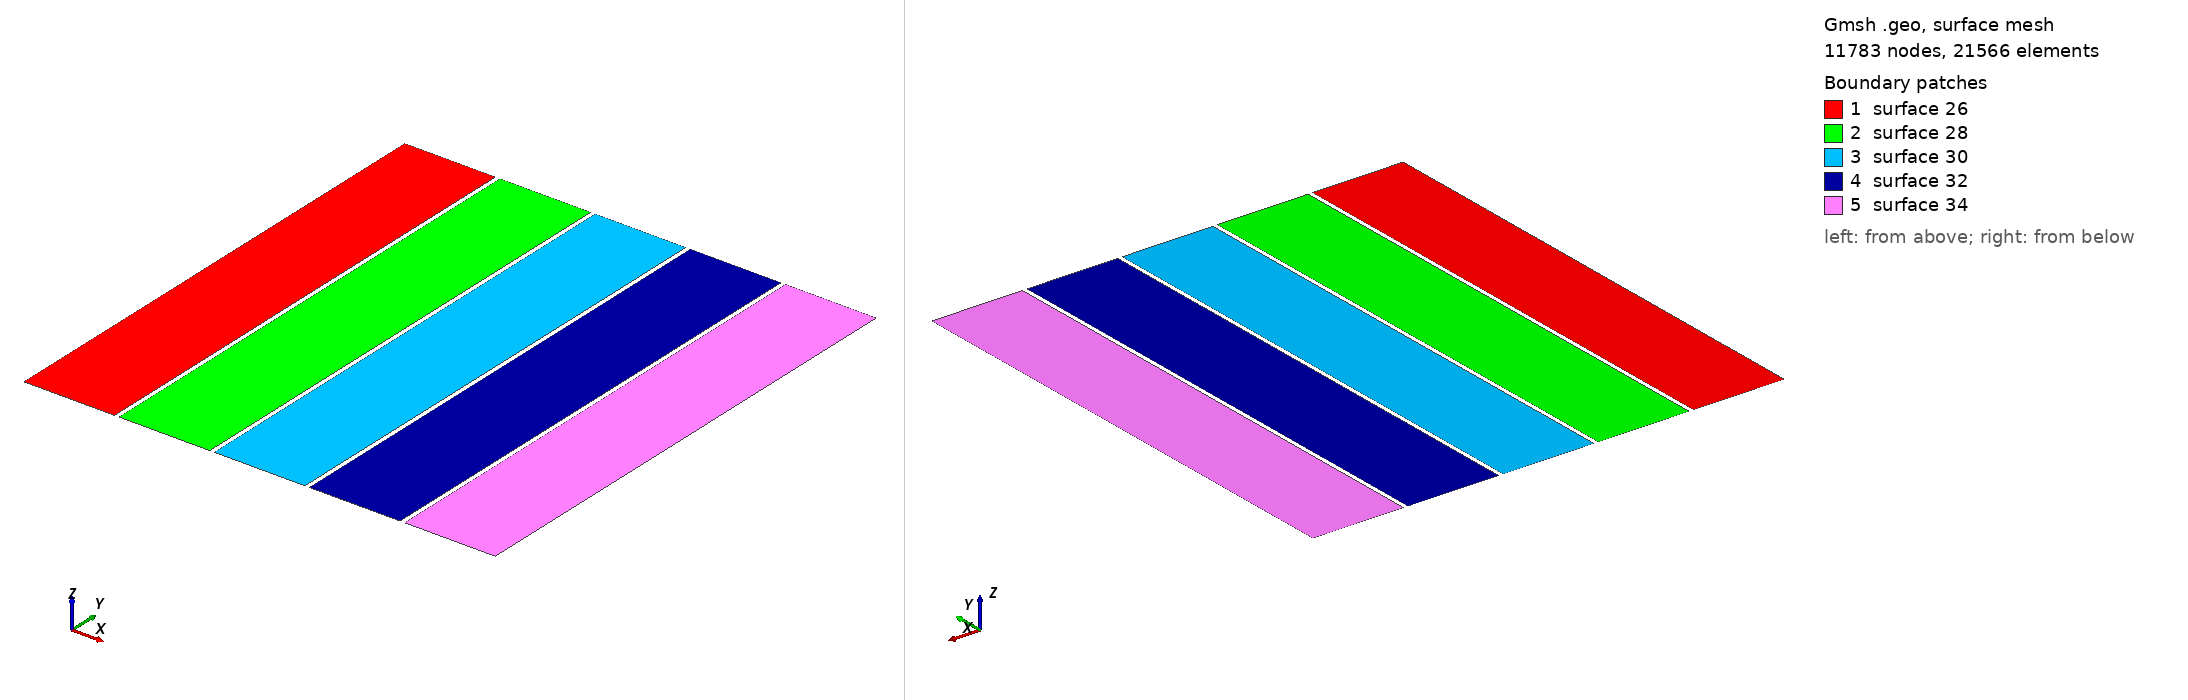

Gmsh geometry script, surface-meshed: 11783 nodes, 21566 surface elements. Boundary patches (legend numbers): 1 surface 26, 2 surface 28, 3 surface 30, 4 surface 32, 5 surface 34. Left view from above one corner, right view from below the opposite corner. The script declares no physical surfaces, so the legend lists its geometric surfaces. The drawing asked Gmsh for element sizes between 1% and 20% of the model's largest extent; the script's own settings can give other sizes.

=== mmGasA02CuX2cp12A.geo (drawn) ===
// Include "mmGasA00Assembly.geo";
// Include "mmGasA00AssemblyParam.geo";

// Include "mmGasA00Bd0pcb12A.geo";
// Include "mmGasA00Bd0pcb12CompLab.pro";
// Include "mmGasA00Bd0pcb12Param.geo";
// Include "mmGasA00Bd0pcb12ParamA.geo";

// Include "mmGasA00CuP0cp12A.geo";
// Include "mmGasA00CuP0cp12Bv0.geo";
// Include "mmGasA00CuP0cp12CompLab.pro";
// Include "mmGasA00CuP0cp12ParamA.geo";
// Include "mmGasA00CuP0cp12ParamBv0.geo";

// Include "mmGasA01Bd1pcb12.geo";
// Include "mmGasA01Bd1pcb12A.geo";
// Include "mmGasA01Bd1pcb12CompLab.pro";
// Include "mmGasA01Bd1pcb12Param.geo";
// Include "mmGasA01Bd1pcb12ParamAv0.geo";
// Include "mmGasA01Bd1pcb12ParamAv1.geo";
// Include "mmGasA01Bd1pcb12ParamAv2.geo";

// Include "mmGasA01CuY1cp12.geo";
// Include "mmGasA01CuY1cp12A.geo";
// Include "mmGasA01CuY1cp12Bv0.geo";
// Include "mmGasA01CuY1cp12Bv1.geo";
// Include "mmGasA01CuY1cp12Bv2.geo";
// Include "mmGasA01CuY1cp12CompLab.pro";
// Include "mmGasA01CuY1cp12Param.geo";
// Include "mmGasA01CuY1cp12ParamBv0.geo";
// Include "mmGasA01CuY1cp12ParamBv1.geo";
// Include "mmGasA01CuY1cp12ParamBv2.geo";

// Include "mmGasA02Bd2pcb12.geo";
// Include "mmGasA02Bd2pcb12A.geo";
// Include "mmGasA02Bd2pcb12CompLab.pro";
// Include "mmGasA02Bd2pcb12Param.geo";
// Include "mmGasA02Bd2pcb12ParamA.geo";

// Include "mmGasA02CuX2cp12.geo";
// Include "mmGasA02CuX2cp12A.geo";
// Include "mmGasA02CuX2cp12CompLab.pro";
// Include "mmGasA02CuX2cp12Param.geo";
Include "mmGasA02CuX2cp12ParamA.geo";

// Include "mmGasA03Bd0pil2cp12.geo";
// Include "mmGasA03Bd0pil2cp12A.geo";
// Include "mmGasA03Bd0pil2cp12CompLab.pro";
// Include "mmGasA03Bd0pil2cp12Param.geo";
// Include "mmGasA03Bd0pil2cp12ParamA.geo";

// Include "mmGasA04Cur0Wr12.geo";
// Include "mmGasA04Cur0Wr12D2x1Wire.geo";
// Include "mmGasA04Cur0Wr12D2x2y2Wire.geo";
// Include "mmGasA04Cur0Wr12D2y1Wire.geo";
// Include "mmGasA04Cur0Wr12Param.geo";
// Include "mmGasA04Cur0Wr12S1x1y1Wire.geo";
// Include "mmGasA04Cur0Wr12S1x2Wire.geo";
// Include "mmGasA04Cur0Wr12S1y2Wire.geo";
// Include "mmGasA04Cur0Wr12Tx1y1x2y2Wire.geo";

// Include "mmGasA04Str0Wr12.geo";
// Include "mmGasA04Str0Wr12D2x1Wire.geo";
// Include "mmGasA04Str0Wr12D2x2y2Wire.geo";
// Include "mmGasA04Str0Wr12D2y1Wire.geo";
// Include "mmGasA04Str0Wr12Param.geo";
// Include "mmGasA04Str0Wr12S1x1y1Wire.geo";
// Include "mmGasA04Str0Wr12S1x2Wire.geo";
// Include "mmGasA04Str0Wr12S1y2Wire.geo";
// Include "mmGasA04Str0Wr12Tx1y1x2y2Wire.geo";

// Include "mmGasA04Wr12CompLab.pro";
// Include "mmGasA04Wr12D2x1WireCompLab.pro";
// Include "mmGasA04Wr12D2x2y2WireCompLab.pro";
// Include "mmGasA04Wr12D2y1WireCompLab.pro";
// Include "mmGasA04Wr12S1x1y1WireCompLab.pro";
// Include "mmGasA04Wr12S1x2WireCompLab.pro";
// Include "mmGasA04Wr12S1y2WireCompLab.pro";
// Include "mmGasA04Wr12Tx1y1x2y2WireCompLab.pro";

// Include "mmGasA05CompLab.pro";
// Include "mmGasA05MaterialDatabase.pro";
// Include "mmGasA05MaterialMacros.pro";
// Include "mmGasA05MeshOp.pro";

// Include "mmGasA05Param.geo";

// Include "mmGasA06SolverElectrostaticsV.pro";
// Include "mmGasA06SolverElectrostaticsV2.pro";
// Include "mmGasA06SolverIntegrationLib.pro";
// Include "mmGasA06SolverJacobianLib.pro";
// Include "mmGasA06SolverOp.pro";

// Include "mmGasA07PipeData.pro";


/// GEOMETRY MODULE
/// COPPER STRIP STRUCTURE
//----------------------------------------------------------------------------------------------------------------------------------------------------------------------------------------------------------
//// Variable designation: geometrical element, structural reference, interface / description, number


/// LINES
//----------------------------------------------------------------------------------------------------------------------------------------------------------------------------------------------------------
//// Copper strip border conductor lines


/// UPPER COPPER CONDUCTOR LEVEL 2
//----------------------------------------------------------
//// Bottom upper copper boundary 2cp1 - level 1


lA02cp1Bb1 = newl; Line ( lA02cp1Bb1 ) = { ptExA02cp1C1, ptExA02cp1C2 };
// Transfinite Line { lA02cp1Bb1 } = lA02cp1Bb1;
lA02cp1Bb2 = newl; Line ( lA02cp1Bb2 ) = { ptExA02cp1C2, ptExA02cp1C3 };
// Transfinite Line { lA02cp1Bb2 } = lA02cp1Bb2;
lA02cp1Bb3 = newl; Line ( lA02cp1Bb3 ) = { ptExA02cp1C3, ptExA02cp1C4 };
// Transfinite Line { lA02cp1Bb3 } = lA02cp1Bb3;
lA02cp1Bb4 = newl; Line ( lA02cp1Bb4 ) = { ptExA02cp1C4, ptExA02cp1C1 };
// Transfinite Line { lA02cp1Bb4 } = lA02cp1Bb4;


/*
//----------------------------------------------------------
//// Connect the upper and lower points with lines to form the conductor - level 2

lA02cp12Ib1 = newl; Line ( lA02cp12Ib1 ) = { ptExA02cp2C1, ptExA02cp1C1 };
// Transfinite Line { lA02cp12Ib1 } = lA02cp12Ib1;
lA02cp12Ib2 = newl; Line ( lA02cp12Ib2 ) = { ptExA02cp2C2, ptExA02cp1C2 };
// Transfinite Line { lA02cp12Ib2 } = lA02cp12Ib2;
lA02cp12Ib3 = newl; Line ( lA02cp12Ib3 ) = { ptExA02cp2C3, ptExA02cp1C3 };
// Transfinite Line { lA02cp12Ib3 } = lA02cp12Ib3;
lA02cp12Ib4 = newl; Line ( lA02cp12Ib4 ) = { ptExA02cp2C4, ptExA02cp1C4 };
// Transfinite Line { lA02cp12Ib4 } = lA02cp12Ib4;

//----------------------------------------------------------
//// Top upper copper boundary 2cp2 - level 2

lA02cp2Tb1 = newl; Line ( lA02cp2Tb1 ) = { ptExA02cp2C1, ptExA02cp2C2 };
// Transfinite Line { lA02cp2Tb1 } = lA02cp2Tb1;
lA02cp2Tb2 = newl; Line ( lA02cp2Tb2 ) = { ptExA02cp2C2, ptExA02cp2C3 };
// Transfinite Line { lA02cp2Tb2 } = lA02cp2Tb2;
lA02cp2Tb3 = newl; Line ( lA02cp2Tb3 ) = { ptExA02cp2C3, ptExA02cp2C4 };
// Transfinite Line { lA02cp2Tb3 } = lA02cp2Tb3;
lA02cp2Tb4 = newl; Line ( lA02cp2Tb4 ) = { ptExA02cp2C4, ptExA02cp2C1 };
// Transfinite Line { lA02cp2Tb4 } = lA02cp2Tb4;
*/


/// GEOMETRY MODULE
/// COPPER STRIP STRUCTURE
//----------------------------------------------------------------------------------------------------------------------------------------------------------------------------------------------------------
//// Variable designation: geometrical element, structural reference, interface / description, number


/// LINES
//----------------------------------------------------------------------------------------------------------------------------------------------------------------------------------------------------------
//// Strip lines

For m1 In { 0:numA02cpUx }
 For n1 In { 0:numA02cpUy }

    //----------------------------------------------------------
    //// Lower boundary - level 1

    lA02cp1Bb1~{m1}~{n1} = newl; Line ( lA02cp1Bb1~{m1}~{n1} ) = { ptA02cp1C1~{m1}~{n1}, ptA02cp1C2~{m1}~{n1} };
    // Transfinite Line { lA02cp1Bb1~{m1}~{n1} } = lA02cp1Bb1~{m1}~{n1};
    lA02cp1Bb1A[] += lA02cp1Bb1~{m1}~{n1};
    lA02cp1Bb2~{m1}~{n1} = newl; Line ( lA02cp1Bb2~{m1}~{n1} ) = { ptA02cp1C2~{m1}~{n1}, ptA02cp1C3~{m1}~{n1} };
    // Transfinite Line { lA02cp1Bb2~{m1}~{n1} } = lA02cp1Bb2~{m1}~{n1};
    lA02cp1Bb2A[] += lA02cp1Bb2~{m1}~{n1};
    lA02cp1Bb3~{m1}~{n1} = newl; Line ( lA02cp1Bb3~{m1}~{n1} ) = { ptA02cp1C3~{m1}~{n1}, ptA02cp1C4~{m1}~{n1} };
    // Transfinite Line { lA02cp1Bb3~{m1}~{n1} } = lA02cp1Bb3~{m1}~{n1};
    lA02cp1Bb3A[] += lA02cp1Bb3~{m1}~{n1};
    lA02cp1Bb4~{m1}~{n1} = newl; Line ( lA02cp1Bb4~{m1}~{n1} ) = { ptA02cp1C4~{m1}~{n1}, ptA02cp1C1~{m1}~{n1} };
    // Transfinite Line { lA02cp1Bb4~{m1}~{n1} } = lA02cp1Bb4~{m1}~{n1};
    lA02cp1Bb4A[] += lA02cp1Bb4~{m1}~{n1};


    /*
    //----------------------------------------------------------
    //// Upper boundary - level 2

    lA02cp2Tb1~{m1}~{n1} = newl; Line ( lA02cp2Tb1~{m1}~{n1} ) = { ptA02cp2C1~{m1}~{n1}, ptA02cp2C2~{m1}~{n1} };
    // Transfinite Line { lA02cp2Tb1~{m1}~{n1} } = lA02cp2Tb1~{m1}~{n1};
    lA02cp2Tb1A[] += lA02cp2Tb1~{m1}~{n1};
    lA02cp2Tb2~{m1}~{n1} = newl; Line ( lA02cp2Tb2~{m1}~{n1} ) = { ptA02cp2C2~{m1}~{n1}, ptA02cp2C3~{m1}~{n1} };
    // Transfinite Line { lA02cp2Tb2~{m1}~{n1} } = lA02cp2Tb2~{m1}~{n1};
    lA02cp2Tb2A[] += lA02cp2Tb2~{m1}~{n1};
    lA02cp2Tb3~{m1}~{n1} = newl; Line ( lA02cp2Tb3~{m1}~{n1} ) = { ptA02cp2C3~{m1}~{n1}, ptA02cp2C4~{m1}~{n1} };
    // Transfinite Line { lA02cp2Tb3~{m1}~{n1} } = lA02cp2Tb3~{m1}~{n1};
    lA02cp2Tb3A[] += lA02cp2Tb3~{m1}~{n1};
    lA02cp2Tb4~{m1}~{n1} = newl; Line ( lA02cp2Tb4~{m1}~{n1} ) = { ptA02cp2C4~{m1}~{n1}, ptA02cp2C1~{m1}~{n1} };
    // Transfinite Line { lA02cp2Tb4~{m1}~{n1} } = lA02cp2Tb4~{m1}~{n1};
    lA02cp2Tb4A[] += lA02cp2Tb4~{m1}~{n1};

    //----------------------------------------------------------
    //// Connect the upper and lower points with lines to form the strip conductor

    lA02cp12Ib1~{m1}~{n1} = newl; Line ( lA02cp12Ib1~{m1}~{n1} ) = { ptA02cp2C1~{m1}~{n1}, ptA02cp1C1~{m1}~{n1} };
    // Transfinite Line { lA02cp12Ib1~{m1}~{n1} } = lA02cp12Ib1~{m1}~{n1};
    lA02cp12Ib1A[] += lA02cp12Ib1~{m1}~{n1};
    lA02cp12Ib2~{m1}~{n1} = newl; Line ( lA02cp12Ib2~{m1}~{n1} ) = { ptA02cp2C2~{m1}~{n1}, ptA02cp1C2~{m1}~{n1} };
    // Transfinite Line { lA02cp12Ib2~{m1}~{n1} } = lA02cp12Ib2~{m1}~{n1};
    lA02cp12Ib2A[] += lA02cp12Ib2~{m1}~{n1};
    lA02cp12Ib3~{m1}~{n1} = newl; Line ( lA02cp12Ib3~{m1}~{n1} ) = { ptA02cp2C3~{m1}~{n1}, ptA02cp1C3~{m1}~{n1} };
    // Transfinite Line { lA02cp12Ib3~{m1}~{n1} } = lA02cp12Ib3~{m1}~{n1};
    lA02cp12Ib3A[] += lA02cp12Ib3~{m1}~{n1};
    lA02cp12Ib4~{m1}~{n1} = newl; Line ( lA02cp12Ib4~{m1}~{n1} ) = { ptA02cp2C4~{m1}~{n1}, ptA02cp1C4~{m1}~{n1} };
    // Transfinite Line { lA02cp12Ib4~{m1}~{n1} } = lA02cp12Ib4~{m1}~{n1};
    lA02cp12Ib4A[] += lA02cp12Ib4~{m1}~{n1};
    */


 EndFor
EndFor


/// SURFACES
//----------------------------------------------------------------------------------------------------------------------------------------------------------------------------------------------------------
//// Copper strip surfaces

For m1 In { 0:numA02cpUx }
 For n1 In { 0:numA02cpUy }


    /*
    llA02cp12Ib1~{m1}~{n1} = newll; Line Loop ( llA02cp12Ib1~{m1}~{n1} ) = { lA02cp1Bb1~{m1}~{n1}, -lA02cp12Ib2~{m1}~{n1}, -lA02cp2Tb1~{m1}~{n1}, lA02cp12Ib1~{m1}~{n1} };
    psA02cp12Ib1~{m1}~{n1} = news; Plane Surface ( psA02cp12Ib1~{m1}~{n1} ) = { llA02cp12Ib1~{m1}~{n1} };
    // surfA02cp12Ib1A[] += psA02cp12Ib1~{m1}~{n1};
    // Transfinite Surface { psA02cp12Ib1~{m1}~{n1} };
    // Recombine Surface { psA02cp12Ib1~{m1}~{n1} };

    llA02cp12Ib2~{m1}~{n1} = newll; Line Loop ( llA02cp12Ib2~{m1}~{n1} ) = { lA02cp1Bb2~{m1}~{n1}, -lA02cp12Ib3~{m1}~{n1}, -lA02cp2Tb2~{m1}~{n1}, lA02cp12Ib2~{m1}~{n1} };
    psA02cp12Ib2~{m1}~{n1} = news; Plane Surface ( psA02cp12Ib2~{m1}~{n1} ) = { llA02cp12Ib2~{m1}~{n1} };
    // surfA02cp12Ib2A[] += psA02cp12Ib2~{m1}~{n1};
    // Transfinite Surface { psA02cp12Ib2~{m1}~{n1} };
    // Recombine Surface { psA02cp12Ib2~{m1}~{n1} };

    llA02cp12Ib3~{m1}~{n1} = newll; Line Loop ( llA02cp12Ib3~{m1}~{n1} ) = { lA02cp1Bb3~{m1}~{n1}, -lA02cp12Ib4~{m1}~{n1}, -lA02cp2Tb3~{m1}~{n1}, lA02cp12Ib3~{m1}~{n1} };
    psA02cp12Ib3~{m1}~{n1} = news; Plane Surface ( psA02cp12Ib3~{m1}~{n1} ) = { llA02cp12Ib3~{m1}~{n1} };
    // surfA02cp12Ib3A[] += psA02cp12Ib3~{m1}~{n1};
    // Transfinite Surface { psA02cp12Ib3~{m1}~{n1} };
    // Recombine Surface { psA02cp12Ib3~{m1}~{n1} };

    llA02cp12Ib4~{m1}~{n1} = newll; Line Loop ( llA02cp12Ib4~{m1}~{n1} ) = { lA02cp1Bb4~{m1}~{n1}, -lA02cp12Ib1~{m1}~{n1}, -lA02cp2Tb4~{m1}~{n1}, lA02cp12Ib4~{m1}~{n1} };
    psA02cp12Ib4~{m1}~{n1} = news; Plane Surface ( psA02cp12Ib4~{m1}~{n1} ) = { llA02cp12Ib4~{m1}~{n1} };
    // surfA02cp12Ib4A[] += psA02cp12Ib4~{m1}~{n1};
    // Transfinite Surface { psA02cp12Ib4~{m1}~{n1} };
    // Recombine Surface { psA02cp12Ib4~{m1}~{n1} };
    */


    llA02cp12Bb5~{m1}~{n1} = newll; Line Loop ( llA02cp12Bb5~{m1}~{n1} ) = { lA02cp1Bb1~{m1}~{n1}, lA02cp1Bb2~{m1}~{n1}, lA02cp1Bb3~{m1}~{n1}, lA02cp1Bb4~{m1}~{n1} };
    llA02cp12Bb5A[] += llA02cp12Bb5~{m1}~{n1};
    psA02cp12Bb5A~{m1}~{n1} = news; Plane Surface ( psA02cp12Bb5A~{m1}~{n1} ) = { llA02cp12Bb5~{m1}~{n1} };
    surfA02cp1Bb5A[] += psA02cp12Bb5A~{m1}~{n1};
    // Transfinite Surface { psA02cp12Bb5A~{m1}~{n1} };
    // Recombine Surface { psA02cp12Bb5A~{m1}~{n1} };


    /*
    llA02cp12Tb6~{m1}~{n1} = newll; Line Loop ( llA02cp12Tb6~{m1}~{n1} ) = { lA02cp2Tb1~{m1}~{n1}, lA02cp2Tb2~{m1}~{n1}, lA02cp2Tb3~{m1}~{n1}, lA02cp2Tb4~{m1}~{n1} };
    psA02cp12Tb6A~{m1}~{n1} = news; Plane Surface ( psA02cp12Tb6A~{m1}~{n1} ) = { llA02cp12Tb6~{m1}~{n1} };
    // surfA02cp2Tb6A[] += psA02cp12Tb6A~{m1}~{n1};
    // Transfinite Surface { psA02cp12Tb6A~{m1}~{n1} };
    // Recombine Surface { psA02cp12Tb6A~{m1}~{n1} };

    //----------------------------------------------------------
    //// Copper strip and surface loop - Anode Surface loop

    slA02cpSb1~{m1}~{n1} = newsl; Surface Loop ( slA02cpSb1~{m1}~{n1} ) = { psA02cp12Ib1~{m1}~{n1}, psA02cp12Ib2~{m1}~{n1}, psA02cp12Ib3~{m1}~{n1}, psA02cp12Ib4~{m1}~{n1}, psA02cp12Bb5A~{m1}~{n1}, psA02cp12Tb6A~{m1}~{n1} };
    slA02cpSb1A1[] += slA02cpSb1~{m1}~{n1};
    slA02cpSb1[] = { psA02cp12Ib1~{m1}~{n1}, psA02cp12Ib2~{m1}~{n1}, psA02cp12Ib3~{m1}~{n1}, psA02cp12Ib4~{m1}~{n1}, psA02cp12Bb5A~{m1}~{n1}, psA02cp12Tb6A~{m1}~{n1} };   
    slA02cpSb1A2[] += { psA02cp12Ib1~{m1}~{n1}, psA02cp12Ib2~{m1}~{n1}, psA02cp12Ib3~{m1}~{n1}, psA02cp12Ib4~{m1}~{n1}, psA02cp12Bb5A~{m1}~{n1}, psA02cp12Tb6A~{m1}~{n1} };
    physsurfA02cpSb1~{m1}~{n1} = newreg; Physical Surface ( physsurfA02cpSb1~{m1}~{n1} ) = { slA02cpSb1[] };
    */


 EndFor
EndFor


/*
For m1 In { 0:numA02cpUx }
 For n1 In { 0:numA02cpUy }

volA02cpV1~{m1}~{n1} = newv; Volume ( volA02cpV1~{m1}~{n1} ) = { slA02cpSb1~{m1}~{n1} };
physvolA02cpV1~{m1}~{n1} = newreg; Physical Volume ( physvolA02cpV1~{m1}~{n1} ) = { volA02cpV1~{m1}~{n1} };


 EndFor
EndFor
*/


/// SURFACE LOOP
//----------------------------------------------------------------------------------------------------------------------------------------------------------------------------------------------------------
//// Strip electrode surface Loop - lower electrode surface loop

//----------------------------------------------------------
//// Strip copper strip layers

// slA02cpTSb1[] = newsl; Surface Loop ( slA02cpTSb1 ) = { surfA02cp12Ib1A[], surfA02cp12Ib2A[], surfA02cp12Ib3A[], surfA02cp12Ib4A[], surfA02cp1Bb5A[], surfA02cp2Tb6A[] };
// Transfinite Surface { slA02cpTSb1[] };
// Recombine Surface { slA02cpTSb1[] };

// slA02cpBSb1[] += { surfA02cp1Bb5A[] };
// Transfinite Surface { slA02cpBSb1[] };
// Recombine Surface { slA02cpBSb1[] };

//----------------------------------------------------------
//// Strip electrode surface Loop - upper electrode surface loop

// slA02cpSb1 = newsl; Surface Loop ( slA02cpSb1 ) = { surfA02cp12Ib1A[], surfA02cp12Ib2A[], surfA02cp12Ib3A[], surfA02cp12Ib4A[], surfA02cp1Bb5A[], surfA02cp2Tb6A[] };
// slA02cpSb1A[] += slA02cpSb1;

        // surfExA02cp1[] = {};
        // vA02cp1[] = {};
        // sA02cp1[] = {};
        // surfExA02cp1[] = { surfA02cp1Bb5A[] };
        // surfExA02cp1[] = Extrude {0, 0, (lvlA02cp2 - lvlA02cp1) } { Surface { surfExA02cp1[] }; Recombine;
        // };

          // vA02cp1[] += surfExA02cp1[1];
          // vtA02cp1[] += vA02cp1[];
          // sA02cp1[] += surfExA02cp1[{2:5}];
          // stA02cp1[] += sA02cp1[];


/// VOLUME
//----------------------------------------------------------------------------------------------------------------------------------------------------------------------------------------------------------
//// Volume

// volA02cpV1 = newv; Volume ( volA02cpV1 ) = { slA02cpSb1[] };
// volA02cpV1 = newv; Volume ( volA02cpV1 ) = { slA02cpSb1A1[] };


/// PHYSICAL SURFACE
//----------------------------------------------------------------------------------------------------------------------------------------------------------------------------------------------------------
//// Physical surfaces - strip copper conductor electrode surface

// physsurfA02cpSb1 = newreg;
// Physical Surface ( physsurfA02cpSb1 ) = { surfA02cp12Ib1A[], surfA02cp12Ib2A[], surfA02cp12Ib3A[], surfA02cp12Ib4A[], surfA02cp1Bb5A[], surfA02cp2Tb6A[] };
// Physical Surface ( physsurfA02cpSb1 ) = { slA02cpSb1A2[] };


/// PHYSICAL VOLUME
//----------------------------------------------------------------------------------------------------------------------------------------------------------------------------------------------------------
//// Physical volume - strip copper conductor electrode volume

// physvolA02cpV1 = newreg;
// Physical Volume ( physvolA02cpV1 ) = { volA02cpV1 };


/// DIAGRAM
//----------------------------------------------------------
//// Copper anode parameters

//      |            |
//      |            |
// ----y1a----------y1b----
//      4            3
//
//      1            2
// ----x1a----------x1b----
//      |            |
//      |            |


// End


Also in the case, not shown: mmGasA02CuX2cp12ParamA.geo (included by mmGasA02CuX2cp12A.geo) (21880 bytes, source omitted).
